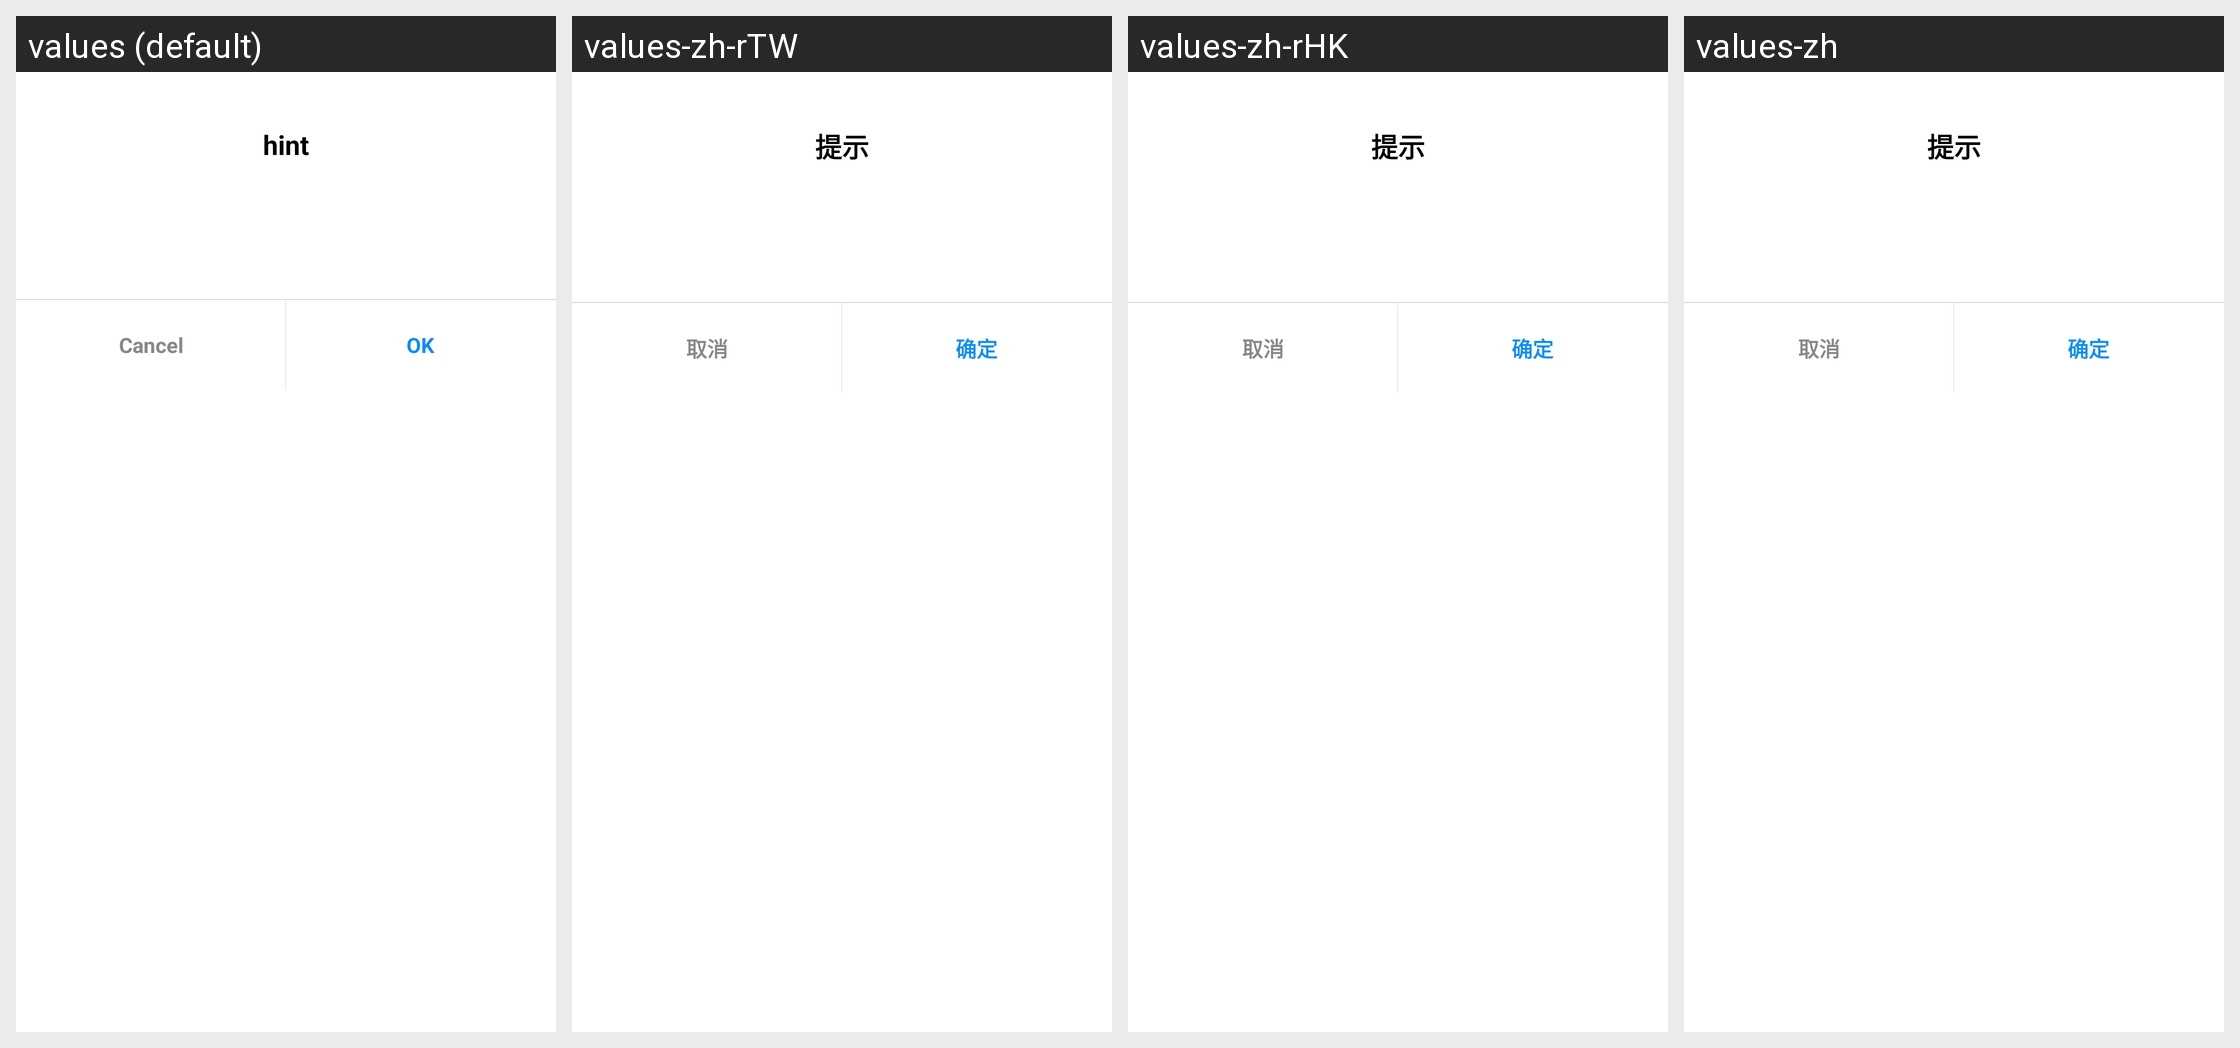

Translations of the strings shown on this Android screen, per locale in the grid:
Android screen res/layout/agile_dialog_fragment_common.xml rendered under 4 locales, left to right: values (default), values-zh-rTW, values-zh-rHK, values-zh. Device: Nexus 5 (rendered at 1080×1920; each locale shown at half size, 540×960, under a caption strip naming it); theme Theme.MaterialComponents.DayNight.NoActionBar.
Strings drawn on this screen, with the default value and each locale's value (text and hints the layout hard-codes, and strings that could not be matched under every locale, appear in the picture but are not listed):

agile_hint
  values: hint
  values-zh-rTW: 提示
  values-zh-rHK: 提示
  values-zh: 提示

agile_cancel
  values: Cancel
  values-zh-rTW: 取消
  values-zh-rHK: 取消
  values-zh: 取消
